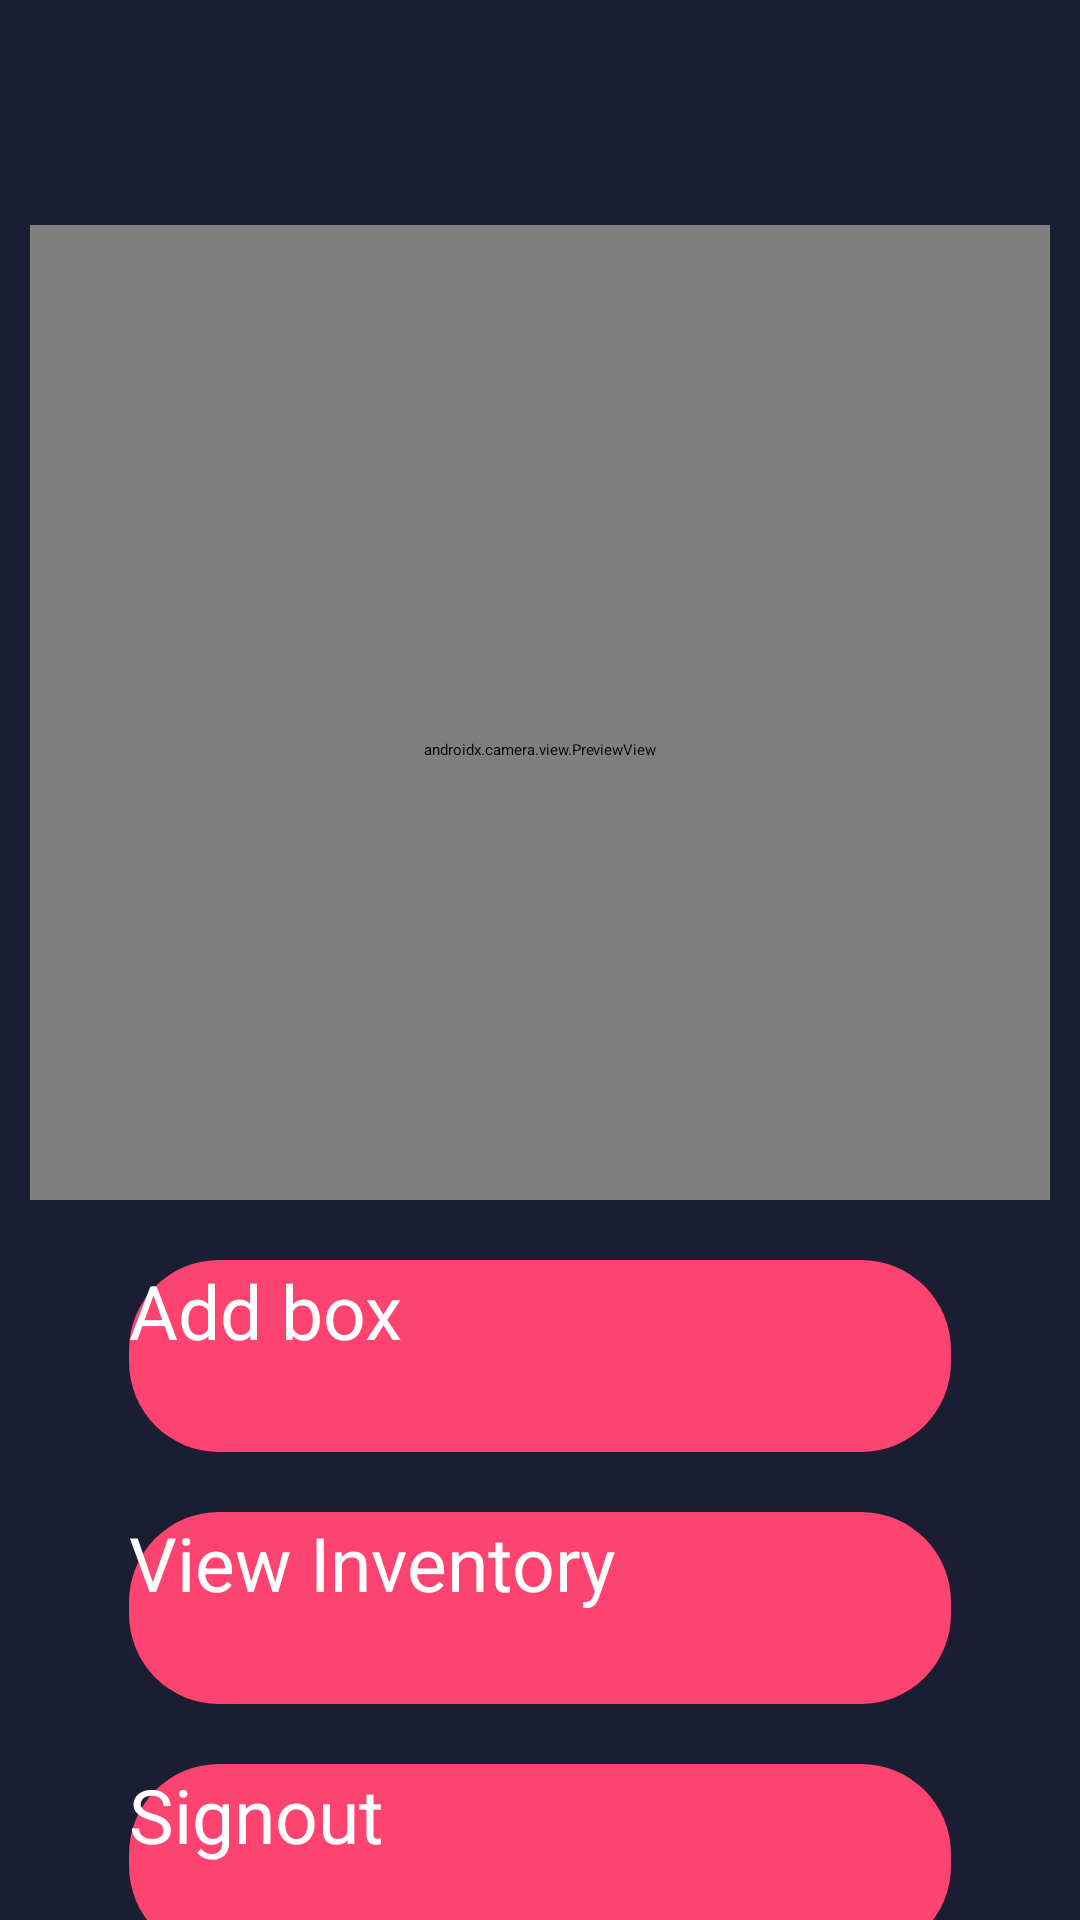

The Android layout XML behind this screen, and the referenced resources:
<!-- AndroidManifest.xml: application theme AppTheme.NoActionBar -->
<!-- res/layout/activity_scanner.xml -->
<?xml version="1.0" encoding="utf-8"?>
<LinearLayout xmlns:android="http://schemas.android.com/apk/res/android"
    android:layout_height="match_parent"
    android:layout_width="match_parent"
    xmlns:app="http://schemas.android.com/apk/res-auto"
    android:background="@color/backgroundColor"
    android:orientation="vertical">
    <FrameLayout
        android:layout_width="match_parent"
        android:layout_height="wrap_content">

        <androidx.camera.view.PreviewView
            android:id="@+id/previewCamera"
            android:layout_width="340dp"
            android:layout_height="350dp"
            android:layout_marginTop="50dp"
            android:layout_gravity="center"/>

        <ProgressBar
            android:id="@+id/progressBar"
            style="?android:attr/progressBarStyleLarge"
            android:layout_width="wrap_content"
            android:layout_height="wrap_content"
            android:layout_gravity="center"
            android:elevation="10dp"/>

    </FrameLayout>

    <Button
        android:id="@+id/addBox"
        android:layout_width="274dp"
        android:layout_height="64dp"
        android:layout_gravity="center"
        android:text="Add box"
        android:textColor="@color/white"
        android:textSize="25dp"
        android:background="@drawable/buttonshape"
        android:layout_marginTop="20dp"/>

    <Button
        android:id="@+id/viewInventory"
        android:layout_width="274dp"
        android:layout_height="64dp"
        android:layout_gravity="center"
        android:text="View Inventory"
        android:textColor="@color/white"
        android:textSize="25dp"
        android:background="@drawable/buttonshape"
        android:layout_marginTop="20dp"/>

    <Button
        android:id="@+id/SignOut"
        android:layout_width="274dp"
        android:layout_height="64dp"
        android:layout_gravity="center"
        android:text="Signout"
        android:textColor="@color/white"
        android:textSize="25dp"
        android:background="@drawable/buttonshape"
        android:layout_marginTop="20dp" />


</LinearLayout>
<!-- resources referenced by this layout -->
<resources>
  <color name="backgroundColor">#1B1E32</color>
  <color name="white">#FFFFFFFF</color>
  <!-- drawable buttonshape (drawable) -->
  <?xml version="1.0" encoding="utf-8"?>
  <shape xmlns:android="http://schemas.android.com/apk/res/android"
      android:shape="rectangle" android:padding="10dp">
      
      <solid android:color="#FD4370"/>
      <corners android:radius="30dp"/>
  </shape>
</resources>
